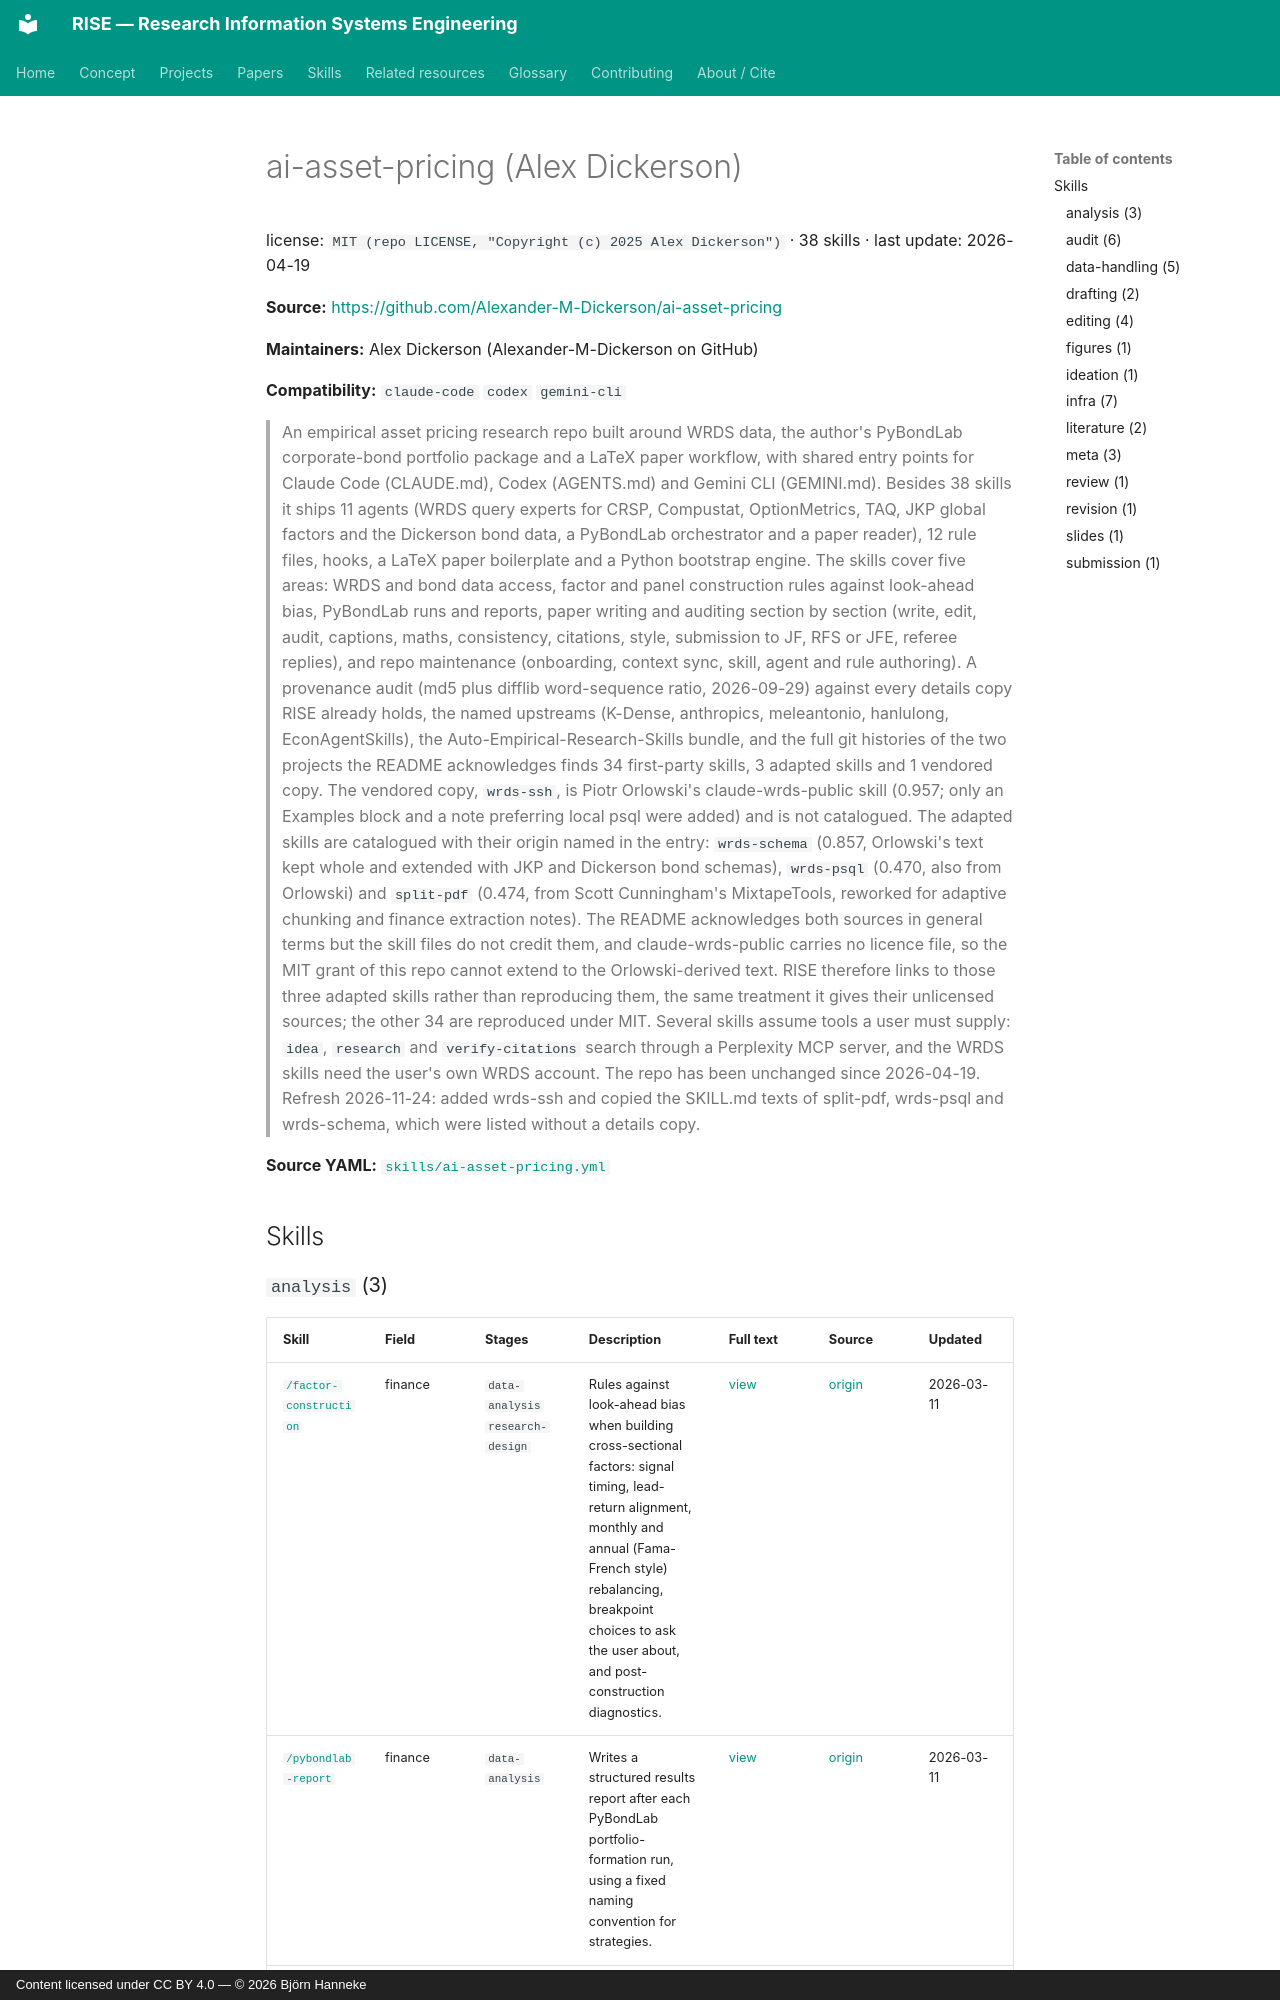

repository: bhanneke/RISE · page: skills/ai-asset-pricing/index.html · generator: mkdocs · copyright: Content licensed under CC BY 4.0 — © 2026 Björn Hanneke

<!-- DO NOT EDIT — auto-generated from skills/ai-asset-pricing.yml by scripts/build_skills_index.py -->

# ai-asset-pricing (Alex Dickerson)

license: `MIT (repo LICENSE, "Copyright (c) 2025 Alex Dickerson")` · 38 skills · last update: 2026-04-19

**Source:** <https://github.com/Alexander-M-Dickerson/ai-asset-pricing>

**Maintainers:** Alex Dickerson (Alexander-M-Dickerson on GitHub)

**Compatibility:** `claude-code` `codex` `gemini-cli`

> An empirical asset pricing research repo built around WRDS data, the author's PyBondLab corporate-bond portfolio package and a LaTeX paper workflow, with shared entry points for Claude Code (CLAUDE.md), Codex (AGENTS.md) and Gemini CLI (GEMINI.md). Besides 38 skills it ships 11 agents (WRDS query experts for CRSP, Compustat, OptionMetrics, TAQ, JKP global factors and the Dickerson bond data, a PyBondLab orchestrator and a paper reader), 12 rule files, hooks, a LaTeX paper boilerplate and a Python bootstrap engine. The skills cover five areas: WRDS and bond data access, factor and panel construction rules against look-ahead bias, PyBondLab runs and reports, paper writing and auditing section by section (write, edit, audit, captions, maths, consistency, citations, style, submission to JF, RFS or JFE, referee replies), and repo maintenance (onboarding, context sync, skill, agent and rule authoring). A provenance audit (md5 plus difflib word-sequence ratio, 2026-09-29) against every details copy RISE already holds, the named upstreams (K-Dense, anthropics, meleantonio, hanlulong, EconAgentSkills), the Auto-Empirical-Research-Skills bundle, and the full git histories of the two projects the README acknowledges finds 34 first-party skills, 3 adapted skills and 1 vendored copy. The vendored copy, `wrds-ssh`, is Piotr Orlowski's claude-wrds-public skill (0.957; only an Examples block and a note preferring local psql were added) and is not catalogued. The adapted skills are catalogued with their origin named in the entry: `wrds-schema` (0.857, Orlowski's text kept whole and extended with JKP and Dickerson bond schemas), `wrds-psql` (0.470, also from Orlowski) and `split-pdf` (0.474, from Scott Cunningham's MixtapeTools, reworked for adaptive chunking and finance extraction notes). The README acknowledges both sources in general terms but the skill files do not credit them, and claude-wrds-public carries no licence file, so the MIT grant of this repo cannot extend to the Orlowski-derived text. RISE therefore links to those three adapted skills rather than reproducing them, the same treatment it gives their unlicensed sources; the other 34 are reproduced under MIT. Several skills assume tools a user must supply: `idea`, `research` and `verify-citations` search through a Perplexity MCP server, and the WRDS skills need the user's own WRDS account. The repo has been unchanged since 2026-04-19. Refresh 2026-11-24: added wrds-ssh and copied the SKILL.md texts of split-pdf, wrds-psql and wrds-schema, which were listed without a details copy.


**Source YAML:** [`skills/ai-asset-pricing.yml`](https://github.com/bhanneke/RISE/blob/main/skills/ai-asset-pricing.yml)

## Skills
